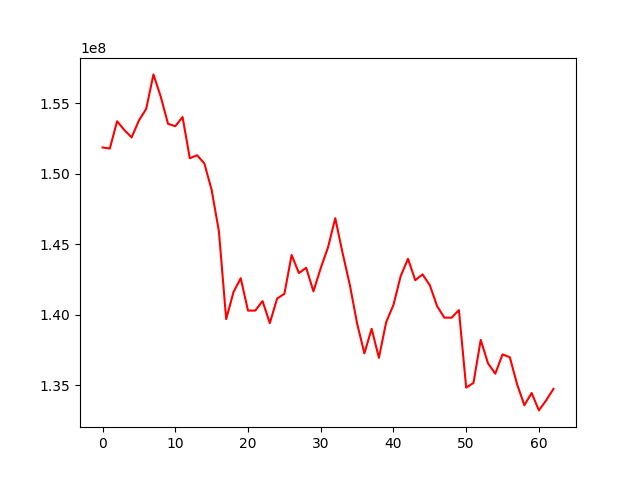

The data file committed next to this chart (first rows):
, 0
0, 151849684
1, 151774589
2, 153707383
3, 153085901
4, 152562438
5, 153764199
6, 154580318
7, 157028273
8, 155452520
9, 153530631
10, 153353490
11, 154009827
12, 151084030
13, 151299918
14, 150714131
15, 148843869
16, 145904063
17, 139682451
18, 141594475
19, 142585960
20, 140289667
21, 140287645
22, 140964335
23, 139400712
24, 141141986
25, 141473276
26, 144228610
27, 142949257
28, 143325745
29, 141650601
30, 143298241
31, 144768898
32, 146835515
33, 144383459
34, 142114202
35, 139381796
36, 137256644
37, 138999568
38, 136940428
39, 139472825
40, 140691428
41, 142744660
42, 143958054
43, 142441374
44, 142855670
45, 142089127
46, 140608788
47, 139787706
48, 139786852
49, 140324959
50, 134830039
51, 135160940
52, 138211449
53, 136555147
54, 135817497
55, 137186135
56, 136981571
57, 135067972
58, 133583849
59, 134450798
... 3 more rows
